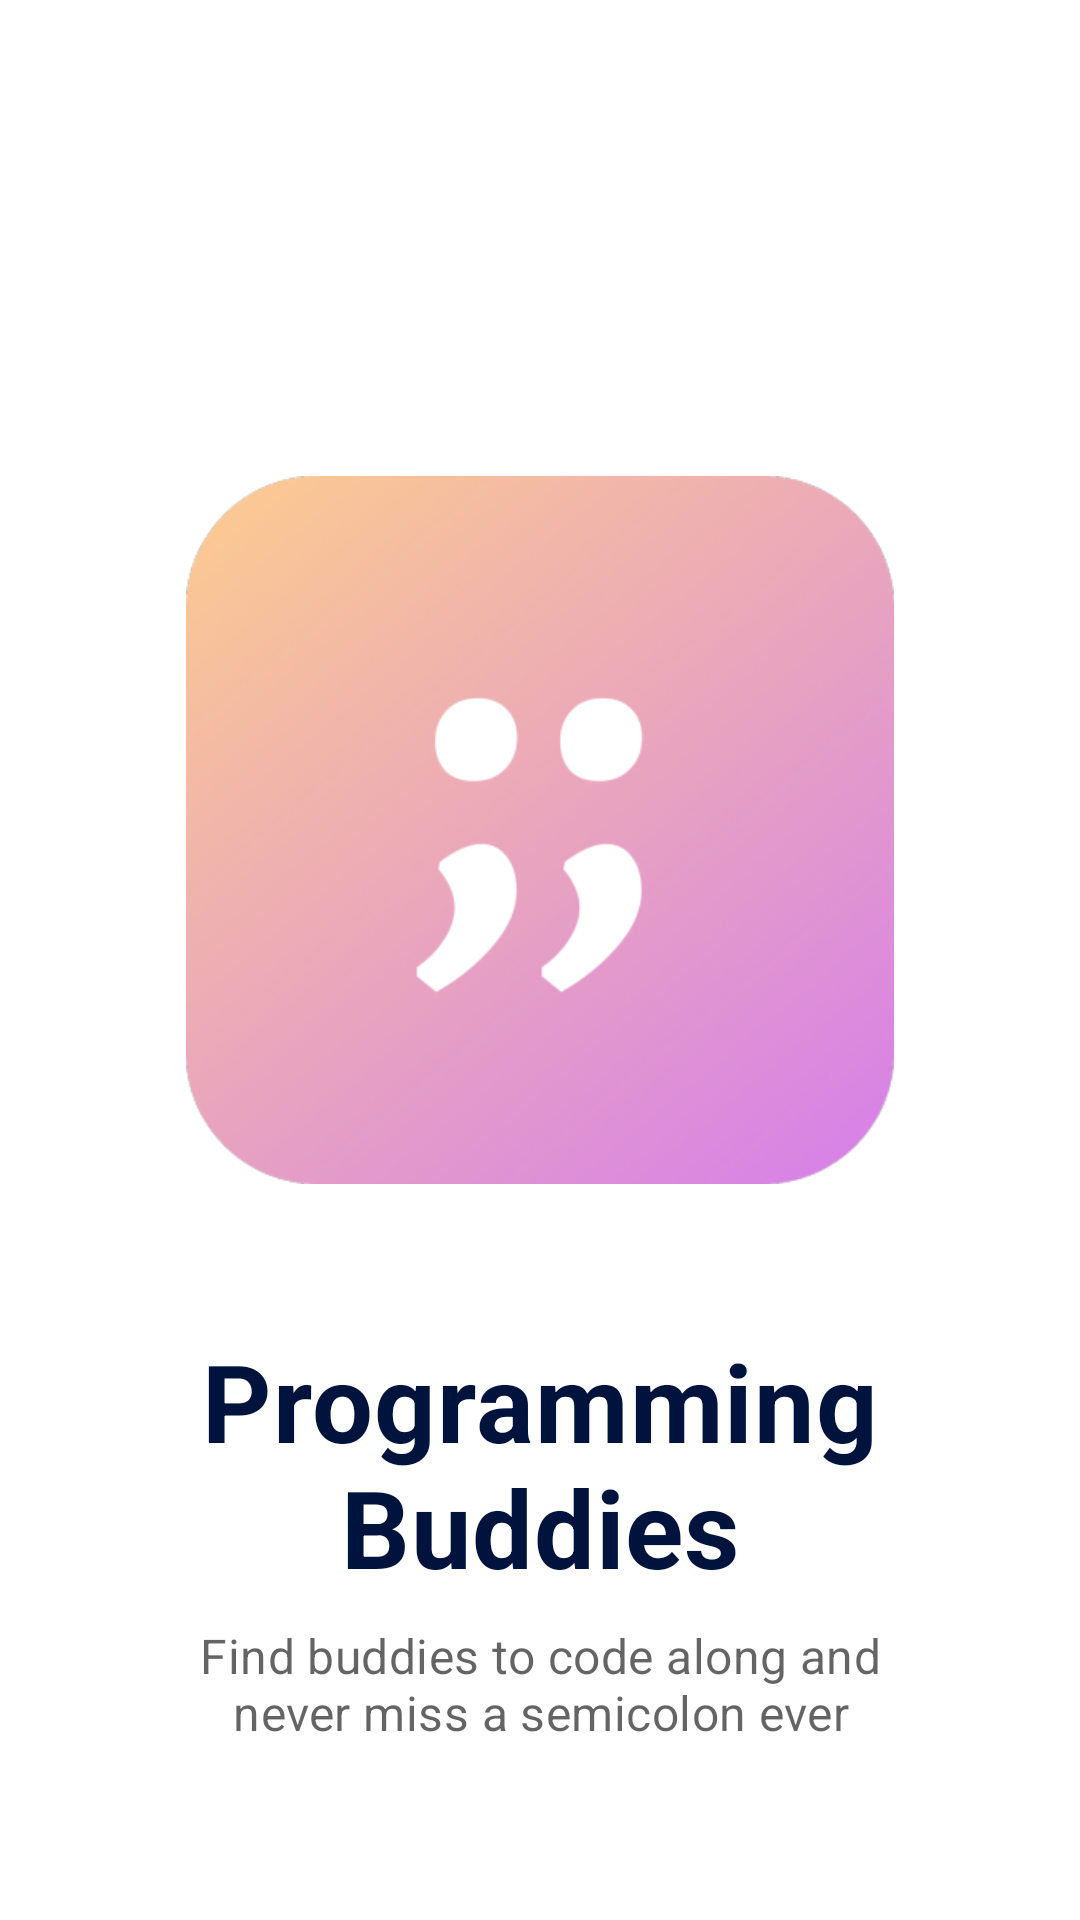

Write the Android layout XML for this screen, with the resource values it uses.
<!-- AndroidManifest.xml: application theme Theme.ProgrammingBuddies -->
<!-- res/layout/activity_splash.xml -->
<?xml version="1.0" encoding="utf-8"?>
<androidx.constraintlayout.widget.ConstraintLayout xmlns:android="http://schemas.android.com/apk/res/android"
    xmlns:app="http://schemas.android.com/apk/res-auto"
    xmlns:tools="http://schemas.android.com/tools"
    android:layout_width="match_parent"
    android:layout_height="match_parent"
    android:padding="32dp"
    tools:context=".ui.splash.SplashActivity">

    <ImageView
        android:id="@+id/logo"
        android:layout_width="match_parent"
        android:layout_height="300dp"
        android:layout_margin="30dp"
        android:layout_marginBottom="50dp"
        android:src="@drawable/programmer_buddies"
        app:layout_constraintBottom_toBottomOf="parent"
        app:layout_constraintEnd_toEndOf="parent"
        app:layout_constraintStart_toStartOf="parent"
        app:layout_constraintTop_toTopOf="parent"
        app:layout_constraintVertical_bias="0.3" />
    
    <TextView
        android:id="@+id/appNameTextView"
        android:layout_width="wrap_content"
        android:layout_height="wrap_content"
        android:layout_marginTop="16dp"
        android:text="@string/app_name"
        android:gravity="center"
        android:textSize="36sp"
        android:textStyle="bold"
        android:textAppearance="@style/TextAppearance.MaterialComponents.Headline4"
        android:textColor="@color/dotsSelectedColor"
        app:layout_constraintEnd_toEndOf="parent"
        app:layout_constraintStart_toStartOf="parent"
        app:layout_constraintTop_toBottomOf="@+id/logo"/>

    <TextView
        android:id="@+id/subtitle_onBoarding"
        android:layout_width="0dp"
        android:layout_height="wrap_content"
        android:layout_marginHorizontal="24dp"
        android:layout_marginTop="8dp"
        android:textAppearance="@style/TextAppearance.MaterialComponents.Subtitle1"
        android:textAlignment="center"
        android:alpha="0.7"
        android:text="Find buddies to code along and never miss a semicolon ever"
        app:layout_constraintStart_toStartOf="parent"
        app:layout_constraintEnd_toEndOf="parent"
        app:layout_constraintTop_toBottomOf="@+id/appNameTextView"
        tools:text="Make logs of books you're reading"/>

</androidx.constraintlayout.widget.ConstraintLayout>
<!-- resources referenced by this layout -->
<resources>
  <color name="dotsSelectedColor">#00133D</color>
  <!-- drawable programmer_buddies: png bitmap (drawable-v24, 126690 bytes) -->
  <string name="app_name">Programming Buddies</string>
  <style name="Theme.ProgrammingBuddies" parent="Theme.MaterialComponents.DayNight.NoActionBar">
          
          <item name="colorPrimary">@color/purple_500</item>
          <item name="colorPrimaryVariant">@color/purple_700</item>
          <item name="colorOnPrimary">@color/white</item>
          
          <item name="colorSecondary">@color/teal_200</item>
          <item name="colorSecondaryVariant">@color/teal_700</item>
          <item name="colorOnSecondary">@color/black</item>
          
          <item name="android:statusBarColor" tools:targetApi="l">?attr/colorPrimaryVariant</item>
          
      </style>
  <color name="purple_500">#FF6200EE</color>
  <color name="purple_700">#FF3700B3</color>
  <color name="white">#FFFFFFFF</color>
  <color name="teal_200">#FF03DAC5</color>
  <color name="teal_700">#FF018786</color>
  <color name="black">#FF000000</color>
</resources>
